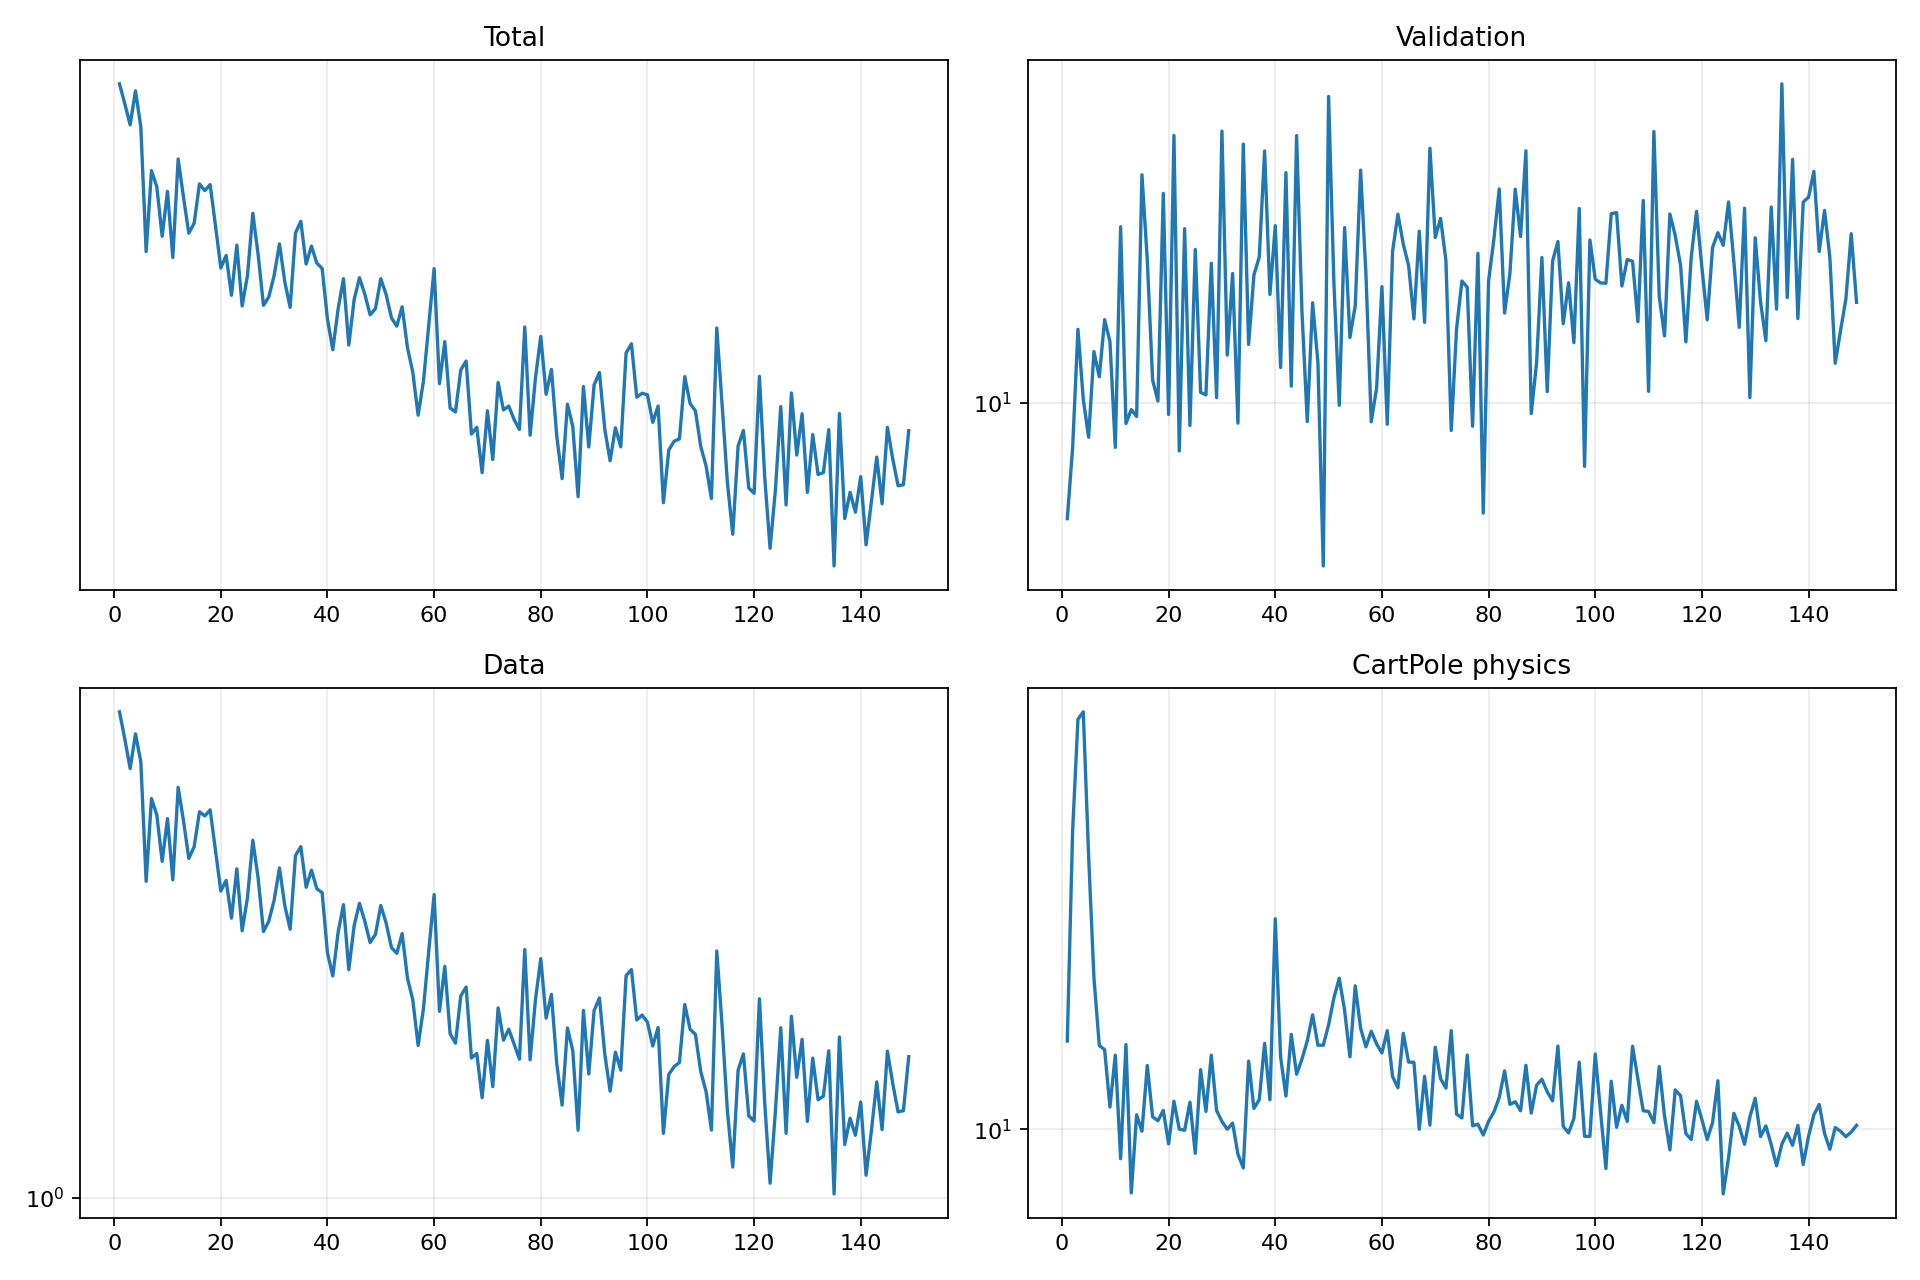

Values plotted in this chart, from the file beside it:
epoch, validation_forecast_mse, train_total, train_data, train_cartpole_physics, train_rotation_physics
1, 7.55, 7.527, 7.375, 14.28, 0.9485
2, 8.959, 6.962, 6.594, 33.34, 3.484
3, 11.94, 6.411, 5.843, 52.29, 4.553
4, 10.08, 7.326, 6.737, 53.88, 4.988
5, 9.194, 6.36, 6.005, 30.09, 5.459
6, 11.31, 3.905, 3.674, 18.41, 4.731
7, 10.64, 5.359, 5.163, 14.02, 5.584
8, 12.22, 5.031, 4.826, 13.79, 6.706
9, 11.59, 4.145, 3.989, 10.94, 4.734
10, 8.972, 4.941, 4.754, 13.49, 5.187
11, 15.3, 3.817, 3.697, 8.88, 3.084
12, 9.506, 5.61, 5.407, 14.07, 6.228
13, 9.832, 4.833, 4.715, 7.737, 4.024
14, 9.669, 4.198, 4.037, 10.6, 5.451
15, 17.35, 4.363, 4.234, 9.922, 3.025
16, 14.12, 5.09, 4.89, 12.93, 7.039
17, 10.56, 4.957, 4.807, 10.52, 4.542
18, 10.04, 5.075, 4.929, 10.35, 4.224
19, 16.59, 4.324, 4.167, 10.79, 4.929
20, 9.716, 3.663, 3.531, 9.426, 3.721
21, 19.08, 3.846, 3.688, 11.2, 4.659
22, 8.896, 3.292, 3.158, 10.01, 3.316
23, 15.23, 4.006, 3.867, 9.96, 3.887
24, 9.461, 3.157, 2.999, 11.16, 4.647
25, 14.48, 3.557, 3.436, 9.074, 2.962
26, 10.25, 4.537, 4.35, 12.72, 5.976
27, 10.19, 3.858, 3.721, 10.75, 2.978
28, 14.01, 3.165, 2.989, 13.49, 4.132
29, 10.12, 3.271, 3.119, 10.78, 4.324
30, 19.29, 3.558, 3.4, 10.32, 5.478
31, 11.22, 4.025, 3.882, 10, 4.332
32, 13.66, 3.468, 3.325, 10.25, 4.045
33, 9.514, 3.14, 3.018, 9.047, 3.131
34, 18.69, 4.198, 4.082, 8.556, 3.063
35, 11.51, 4.396, 4.238, 13.17, 2.671
36, 13.62, 3.72, 3.586, 10.88, 2.54
37, 14.22, 3.99, 3.846, 11.27, 3.094
38, 18.38, 3.735, 3.564, 14.14, 2.951
39, 12.99, 3.656, 3.508, 11.26, 3.498
40, 15.34, 2.999, 2.736, 23.38, 2.881
41, 10.89, 2.661, 2.49, 13.38, 3.687
42, 17.44, 3.123, 2.981, 11.43, 2.764
43, 10.41, 3.513, 3.339, 14.66, 2.776
44, 19.08, 2.709, 2.555, 12.49, 2.99
45, 12.49, 3.235, 3.061, 13.27, 4.138
46, 9.552, 3.526, 3.356, 14.28, 2.737
47, 12.73, 3.307, 3.119, 15.87, 2.92
48, 11.02, 3.049, 2.856, 14.04, 5.249
49, 6.734, 3.125, 2.955, 14.04, 2.991
50, 20.98, 3.512, 3.327, 15.24, 3.246
51, 13.33, 3.302, 3.094, 17, 3.751
52, 9.934, 3.013, 2.798, 18.4, 3.179
53, 15.27, 2.918, 2.732, 16.16, 2.377
54, 11.71, 3.147, 2.965, 13.39, 4.872
55, 12.65, 2.683, 2.468, 17.84, 3.599
56, 17.55, 2.436, 2.256, 15.04, 2.915
57, 13.67, 2.06, 1.871, 13.95, 4.965
58, 9.544, 2.355, 2.178, 14.85, 2.844
59, 10.35, 2.933, 2.762, 14.11, 2.945
60, 13.24, 3.654, 3.48, 13.61, 3.763
... 89 more rows
